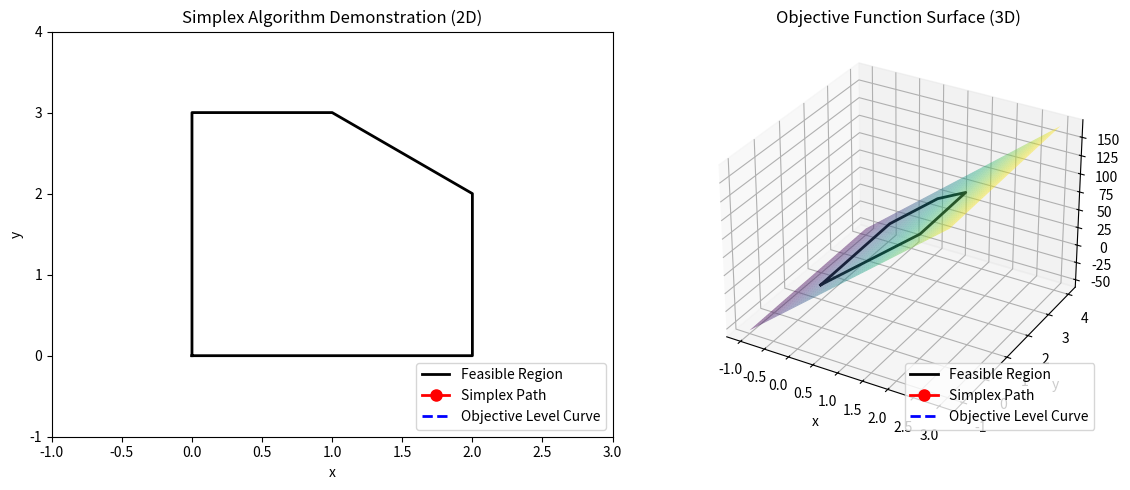

Python code for this plot:
import numpy as np
import matplotlib.pyplot as plt
from matplotlib.animation import FuncAnimation
from mpl_toolkits.mplot3d import Axes3D  # required for 3D plotting

# =============================================================================
# 1. USER-DEFINED PARAMETERS
# =============================================================================
# Define the objective function:
#   maximize   z = c1*x + c2*y
# Change these coefficients as desired.
c1, c2 = 55, 1
objective_coeffs = (c1, c2)

# Define constraints in the form: a*x + b*y <= c.
# For example, the following constraints represent:
#   1*x + 1*y <= 4    (i.e. x + y <= 4)
#   1*x + 0*y <= 2    (i.e. x <= 2)
#   0*x + 1*y <= 3    (i.e. y <= 3)
constraints = [
    (1, 1, 4),
    (1, 0, 2),
    (0, 1, 3)
]

# Automatically add non-negativity constraints: x >= 0 and y >= 0.
# To express x >= 0 in "a*x + b*y <= c" form, we write -1*x <= 0.
constraints += [(-1, 0, 0), (0, -1, 0)]

# =============================================================================
# 2. HELPER FUNCTIONS TO COMPUTE THE FEASIBLE REGION
# =============================================================================
def compute_intersections(constraints):
    """
    For every pair of constraint boundaries (given by a*x+b*y=c),
    compute the intersection point.
    """
    pts = []
    n = len(constraints)
    tol = 1e-7
    for i in range(n):
        a1, b1, c1_val = constraints[i]
        for j in range(i+1, n):
            a2, b2, c2_val = constraints[j]
            det = a1 * b2 - a2 * b1
            if abs(det) < tol:
                continue  # Lines are parallel (or nearly so)
            x = (c1_val * b2 - c2_val * b1) / det
            y = (a1 * c2_val - a2 * c1_val) / det
            pts.append((x, y))
    return np.array(pts)

def is_feasible(pt, constraints, tol=1e-7):
    """Check if point pt satisfies all constraints."""
    x, y = pt
    for (a, b, c_val) in constraints:
        if a*x + b*y > c_val + tol:
            return False
    return True

def unique_points(points, tol=1e-7):
    """Remove duplicate points (within a given tolerance)."""
    unique = []
    for p in points:
        if not any(np.linalg.norm(np.array(p) - np.array(q)) < tol for q in unique):
            unique.append(p)
    return np.array(unique)

def sort_vertices(vertices):
    """
    Given a list of vertices (as a 2D numpy array), sort them in
    counterclockwise order around their centroid.
    """
    centroid = np.mean(vertices, axis=0)
    angles = np.arctan2(vertices[:, 1] - centroid[1], vertices[:, 0] - centroid[0])
    sorted_indices = np.argsort(angles)
    return vertices[sorted_indices]

def objective_value(pt, objective_coeffs):
    """Compute the objective function value at point pt."""
    return objective_coeffs[0]*pt[0] + objective_coeffs[1]*pt[1]

# -----------------------------------------------------------------------------
# Compute all candidate intersection points.
all_points = compute_intersections(constraints)

# Filter only those points that are feasible.
feasible_points = np.array([pt for pt in all_points if is_feasible(pt, constraints)])

# Remove near-duplicates.
feasible_points = unique_points(feasible_points)

# Sort the vertices to form the feasible region polygon.
polygon = sort_vertices(feasible_points)

# =============================================================================
# 3. DETERMINE A SIMPLEX-LIKE PATH ALONG THE POLYGON BOUNDARY
# =============================================================================
# Evaluate the objective at each vertex.
obj_values = np.array([objective_value(pt, objective_coeffs) for pt in polygon])

# Choose a starting vertex (here, the one with minimum objective value)
start_index = np.argmin(obj_values)
# Identify the optimal vertex (maximum objective value)
opt_index = np.argmax(obj_values)

def compute_simplex_path(polygon, obj_values, start_index, opt_index):
    """
    In a convex polygon, the objective values vary unimodally along the
    boundary. To simulate a simplex pivot, we choose the arc (sequence of
    adjacent vertices) from the starting vertex to the optimum vertex that
    is monotonic (non-decreasing) in the objective function.
    """
    n = len(polygon)
    # Arc 1: moving forward (in the order of the sorted polygon) from start to optimum.
    arc1 = []
    i = start_index
    while True:
        arc1.append(i)
        if i == opt_index:
            break
        i = (i + 1) % n
        if i == start_index:  # safety check
            break

    # Arc 2: moving backward from start to optimum.
    arc2 = []
    i = start_index
    while True:
        arc2.append(i)
        if i == opt_index:
            break
        i = (i - 1) % n
        if i == start_index:
            break

    def is_monotonic(arc):
        vals = obj_values[arc]
        # Allow for a tiny tolerance
        return np.all(np.diff(vals) >= -1e-7)

    monotonic1 = is_monotonic(arc1)
    monotonic2 = is_monotonic(arc2)

    # Choose the arc that is monotonic.
    if monotonic1 and monotonic2:
        chosen_arc = arc1 if len(arc1) <= len(arc2) else arc2
    elif monotonic1:
        chosen_arc = arc1
    elif monotonic2:
        chosen_arc = arc2
    else:
        # Fallback: choose arc1.
        chosen_arc = arc1

    return polygon[chosen_arc]

# Compute the simplex path (a sequence of vertices).
simplex_path = compute_simplex_path(polygon, obj_values, start_index, opt_index)

# =============================================================================
# 4. SET UP THE VISUALIZATION (2D and 3D ANIMATION)
# =============================================================================
# Create a figure with two subplots: one for 2D and one for 3D.
fig = plt.figure(figsize=(12, 5))

# ----- 2D Axes (Left) -----
ax2d = fig.add_subplot(121)
# Close the polygon by repeating the first vertex.
polygon_closed = np.vstack([polygon, polygon[0]])
ax2d.plot(polygon_closed[:, 0], polygon_closed[:, 1], 'k-', lw=2, label='Feasible Region')

# Artists for the simplex path (red line with markers),
# the objective function level curve (blue dashed line),
# and a text box for the current step.
path_line_2d, = ax2d.plot([], [], 'ro-', lw=2, markersize=8, label='Simplex Path')
objective_line_2d, = ax2d.plot([], [], 'b--', lw=2, label='Objective Level Curve')
text_obj = ax2d.text(0.05, 0.95, '', transform=ax2d.transAxes, fontsize=12,
                     verticalalignment='top')

ax2d.set_xlabel('x')
ax2d.set_ylabel('y')
ax2d.set_title('Simplex Algorithm Demonstration (2D)')
ax2d.legend(loc='lower right')

# Set plot limits based on the polygon (with a margin).
x_min, x_max = np.min(polygon[:, 0]), np.max(polygon[:, 0])
y_min, y_max = np.min(polygon[:, 1]), np.max(polygon[:, 1])
ax2d.set_xlim(x_min - 1, x_max + 1)
ax2d.set_ylim(y_min - 1, y_max + 1)

# ----- 3D Axes (Right) -----
ax3d = fig.add_subplot(122, projection='3d')

# Create a mesh grid for the objective function surface.
x_vals = np.linspace(x_min - 1, x_max + 1, 50)
y_vals = np.linspace(y_min - 1, y_max + 1, 50)
X, Y = np.meshgrid(x_vals, y_vals)
Z = c1 * X + c2 * Y
# Plot the objective function surface (with transparency).
ax3d.plot_surface(X, Y, Z, alpha=0.5, cmap='viridis', edgecolor='none')

# Plot the feasible region polygon (its vertices lifted to the surface).
polygon_z = np.array([objective_value(pt, objective_coeffs) for pt in polygon_closed])
ax3d.plot(polygon_closed[:, 0], polygon_closed[:, 1], polygon_z, 'k-', lw=2, label='Feasible Region')

# Create 3D artists for the simplex path and the current level curve.
path_line_3d, = ax3d.plot([], [], [], 'ro-', lw=2, markersize=8, label='Simplex Path')
objective_line_3d, = ax3d.plot([], [], [], 'b--', lw=2, label='Objective Level Curve')

ax3d.set_xlabel('x')
ax3d.set_ylabel('y')
ax3d.set_zlabel('z')
ax3d.set_title('Objective Function Surface (3D)')
ax3d.legend(loc='lower right')

# =============================================================================
# 5. ANIMATION FUNCTIONS
# =============================================================================
def compute_level_curve(z_val, objective_coeffs, xlim, ylim, num_points=200):
    """
    Given an objective value z_val and the objective coefficients,
    compute a set of (x, y) points for the level curve (i.e. all points
    satisfying c1*x + c2*y = z_val). Handles the case where c2 is zero.
    """
    c1, c2 = objective_coeffs
    if abs(c2) > 1e-7:
        x_vals = np.linspace(xlim[0], xlim[1], num_points)
        y_vals = (z_val - c1 * x_vals) / c2
    elif abs(c1) > 1e-7:
        # If c2 is nearly zero, the level curve is vertical: x = z_val/c1.
        x_vals = np.full(num_points, z_val / c1)
        y_vals = np.linspace(ylim[0], ylim[1], num_points)
    else:
        x_vals, y_vals = np.array([]), np.array([])
    return x_vals, y_vals

def init():
    """Initialize animated artists for both 2D and 3D views."""
    path_line_2d.set_data([], [])
    objective_line_2d.set_data([], [])
    path_line_3d.set_data([], [])
    path_line_3d.set_3d_properties([])
    objective_line_3d.set_data([], [])
    objective_line_3d.set_3d_properties([])
    text_obj.set_text('')
    return (path_line_2d, objective_line_2d, path_line_3d, objective_line_3d, text_obj)

def animate(i):
    """Update the animation for frame i in both 2D and 3D views."""
    # Update the simplex path so far.
    current_path = simplex_path[:i + 1]
    # 2D update.
    path_line_2d.set_data(current_path[:, 0], current_path[:, 1])
    # 3D update: compute z-coordinates from the objective function.
    current_path_z = np.array([objective_value(pt, objective_coeffs) for pt in current_path])
    path_line_3d.set_data(current_path[:, 0], current_path[:, 1])
    path_line_3d.set_3d_properties(current_path_z)

    # For the current vertex, compute the objective value.
    current_vertex = simplex_path[i]
    z_val = objective_value(current_vertex, objective_coeffs)

    # Compute and set the level curve for z = c1*x + c2*y.
    # 2D view.
    x_vals_curve, y_vals_curve = compute_level_curve(z_val, objective_coeffs, ax2d.get_xlim(), ax2d.get_ylim())
    objective_line_2d.set_data(x_vals_curve, y_vals_curve)
    # 3D view: level curve on the surface has constant z = z_val.
    objective_line_3d.set_data(x_vals_curve, y_vals_curve)
    objective_line_3d.set_3d_properties(np.full_like(x_vals_curve, z_val))

    # Update the text annotation.
    text_obj.set_text(f"Step {i}:\nCurrent vertex: ({current_vertex[0]:.2f}, {current_vertex[1]:.2f})\nObjective: z = {z_val:.2f}")

    return (path_line_2d, objective_line_2d, path_line_3d, objective_line_3d, text_obj)

# Create the animation (each frame lasts 1500 ms).
ani = FuncAnimation(fig, animate, frames=len(simplex_path),
                    init_func=init, interval=1500, blit=True, repeat=False)

plt.tight_layout()
plt.show()
